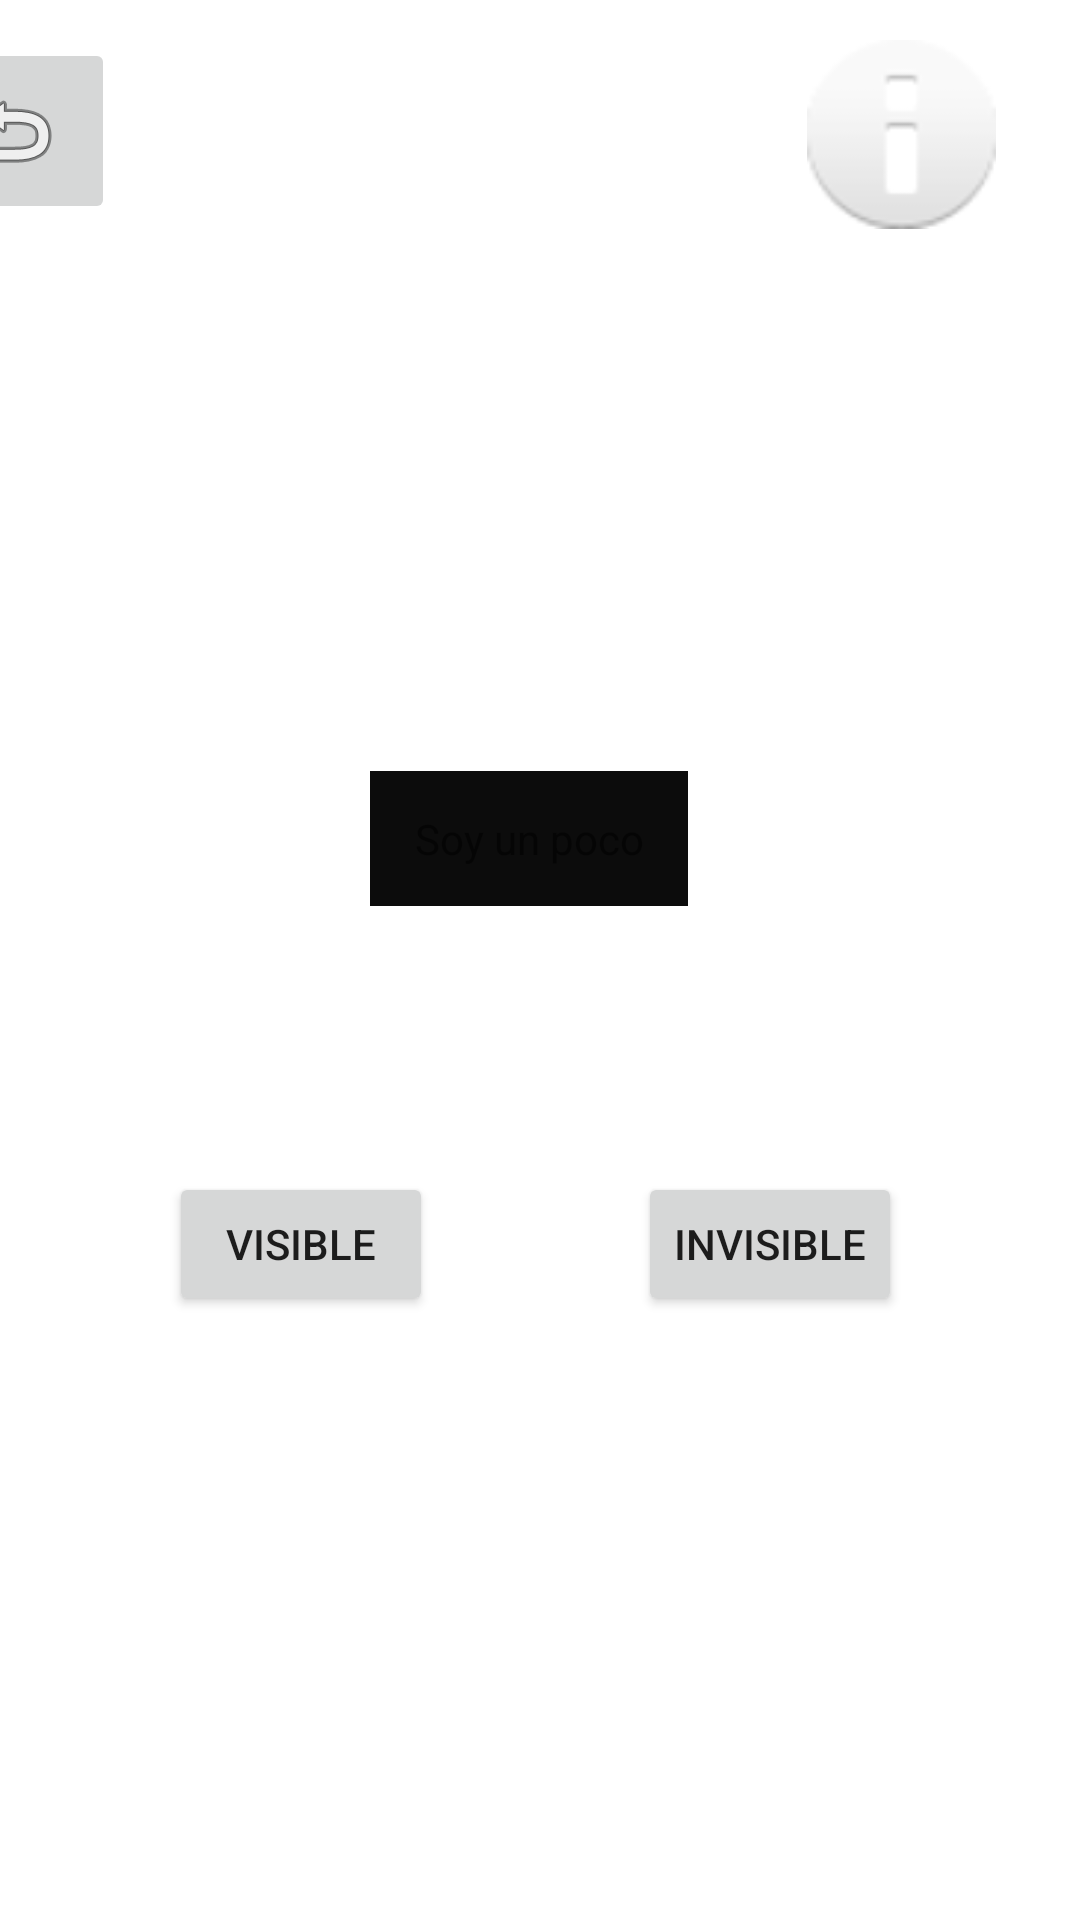

Android layout source for this screen:
<!-- AndroidManifest.xml: application theme Theme.PreparacionExamen -->
<!-- res/layout/activity_datos.xml -->
<?xml version="1.0" encoding="utf-8"?>
<androidx.constraintlayout.widget.ConstraintLayout xmlns:android="http://schemas.android.com/apk/res/android"
    xmlns:app="http://schemas.android.com/apk/res-auto"
    xmlns:tools="http://schemas.android.com/tools"
    android:layout_width="match_parent"
    android:layout_height="match_parent"
    android:background="#FFFFFF"
    tools:context=".Datos">

    <ImageView
        android:id="@+id/imageView"
        android:layout_width="73dp"
        android:layout_height="63dp"
        android:background="#FF0A0A"
        android:backgroundTint="#00430000"
        app:layout_constraintBottom_toBottomOf="parent"
        app:layout_constraintEnd_toEndOf="parent"
        app:layout_constraintHorizontal_bias="0.92"
        app:layout_constraintStart_toStartOf="parent"
        app:layout_constraintTop_toTopOf="parent"
        app:layout_constraintVertical_bias="0.023"
        app:srcCompat="@android:drawable/ic_dialog_info" />

    <TextView
        android:id="@+id/TextoInvisible"
        android:layout_width="106dp"
        android:layout_height="45dp"
        android:background="#0C0C0C"
        android:text="Soy un poco"
        android:gravity="center"
        app:layout_constraintBottom_toBottomOf="parent"
        app:layout_constraintEnd_toEndOf="parent"
        app:layout_constraintHorizontal_bias="0.485"
        app:layout_constraintStart_toStartOf="parent"
        app:layout_constraintTop_toTopOf="parent"
        app:layout_constraintVertical_bias="0.432" />

    <TextView
        android:id="@+id/txtVisible"
        android:layout_width="103dp"
        android:layout_height="43dp"
        android:text="Especial"
        android:gravity="center"
        android:textColor="#FFFFFF"
        android:textIsSelectable="true"
        android:textStyle="bold|italic"
        app:layout_constraintBottom_toBottomOf="parent"
        app:layout_constraintEnd_toEndOf="parent"
        app:layout_constraintHorizontal_bias="0.48"
        app:layout_constraintStart_toStartOf="parent"
        app:layout_constraintTop_toTopOf="parent"
        app:layout_constraintVertical_bias="0.52" />

    <Button
        android:id="@+id/btnvisible"
        android:layout_width="wrap_content"
        android:layout_height="wrap_content"
        android:text="Visible"
        app:layout_constraintBottom_toBottomOf="parent"
        app:layout_constraintEnd_toEndOf="parent"
        app:layout_constraintHorizontal_bias="0.207"
        app:layout_constraintStart_toStartOf="parent"
        app:layout_constraintTop_toTopOf="parent"
        app:layout_constraintVertical_bias="0.66" />

    <Button
        android:id="@+id/btnInvisible"
        android:layout_width="wrap_content"
        android:layout_height="wrap_content"
        android:text="Invisible"
        app:layout_constraintBottom_toBottomOf="parent"
        app:layout_constraintEnd_toEndOf="parent"
        app:layout_constraintHorizontal_bias="0.782"
        app:layout_constraintStart_toStartOf="parent"
        app:layout_constraintTop_toTopOf="parent"
        app:layout_constraintVertical_bias="0.66" />

    <ImageView
        android:id="@+id/imgJohnny"
        android:layout_width="134dp"
        android:layout_height="96dp"
        app:layout_constraintBottom_toBottomOf="parent"
        app:layout_constraintEnd_toEndOf="parent"
        app:layout_constraintHorizontal_bias="0.498"
        app:layout_constraintStart_toStartOf="parent"
        app:layout_constraintTop_toTopOf="parent"
        app:layout_constraintVertical_bias="0.272"
        android:visibility="invisible"
        app:srcCompat="@drawable/johnny" />

    <ImageButton
        android:id="@+id/btntoInicio"
        android:layout_width="66dp"
        android:layout_height="62dp"
        android:layout_marginEnd="228dp"
        app:layout_constraintBottom_toBottomOf="parent"
        app:layout_constraintEnd_toStartOf="@+id/imageView"
        app:layout_constraintHorizontal_bias="0.941"
        app:layout_constraintStart_toStartOf="parent"
        app:layout_constraintTop_toTopOf="parent"
        app:layout_constraintVertical_bias="0.022"
        app:srcCompat="@android:drawable/ic_menu_revert" />
</androidx.constraintlayout.widget.ConstraintLayout>
<!-- resources referenced by this layout -->
<resources>
  <style name="Theme.PreparacionExamen" parent="Theme.MaterialComponents.DayNight.DarkActionBar">
          
          <item name="colorPrimary">@color/purple_500</item>
          <item name="colorPrimaryVariant">@color/purple_700</item>
          <item name="colorOnPrimary">@color/white</item>
          
          <item name="colorSecondary">@color/teal_200</item>
          <item name="colorSecondaryVariant">@color/teal_700</item>
          <item name="colorOnSecondary">@color/black</item>
          
          <item name="android:statusBarColor" tools:targetApi="l">?attr/colorPrimaryVariant</item>
          
      </style>
  <color name="purple_500">#FF6200EE</color>
  <color name="purple_700">#FF3700B3</color>
  <color name="white">#FFFFFFFF</color>
  <color name="teal_200">#FF03DAC5</color>
  <color name="teal_700">#FF018786</color>
  <color name="black">#FF000000</color>
</resources>
